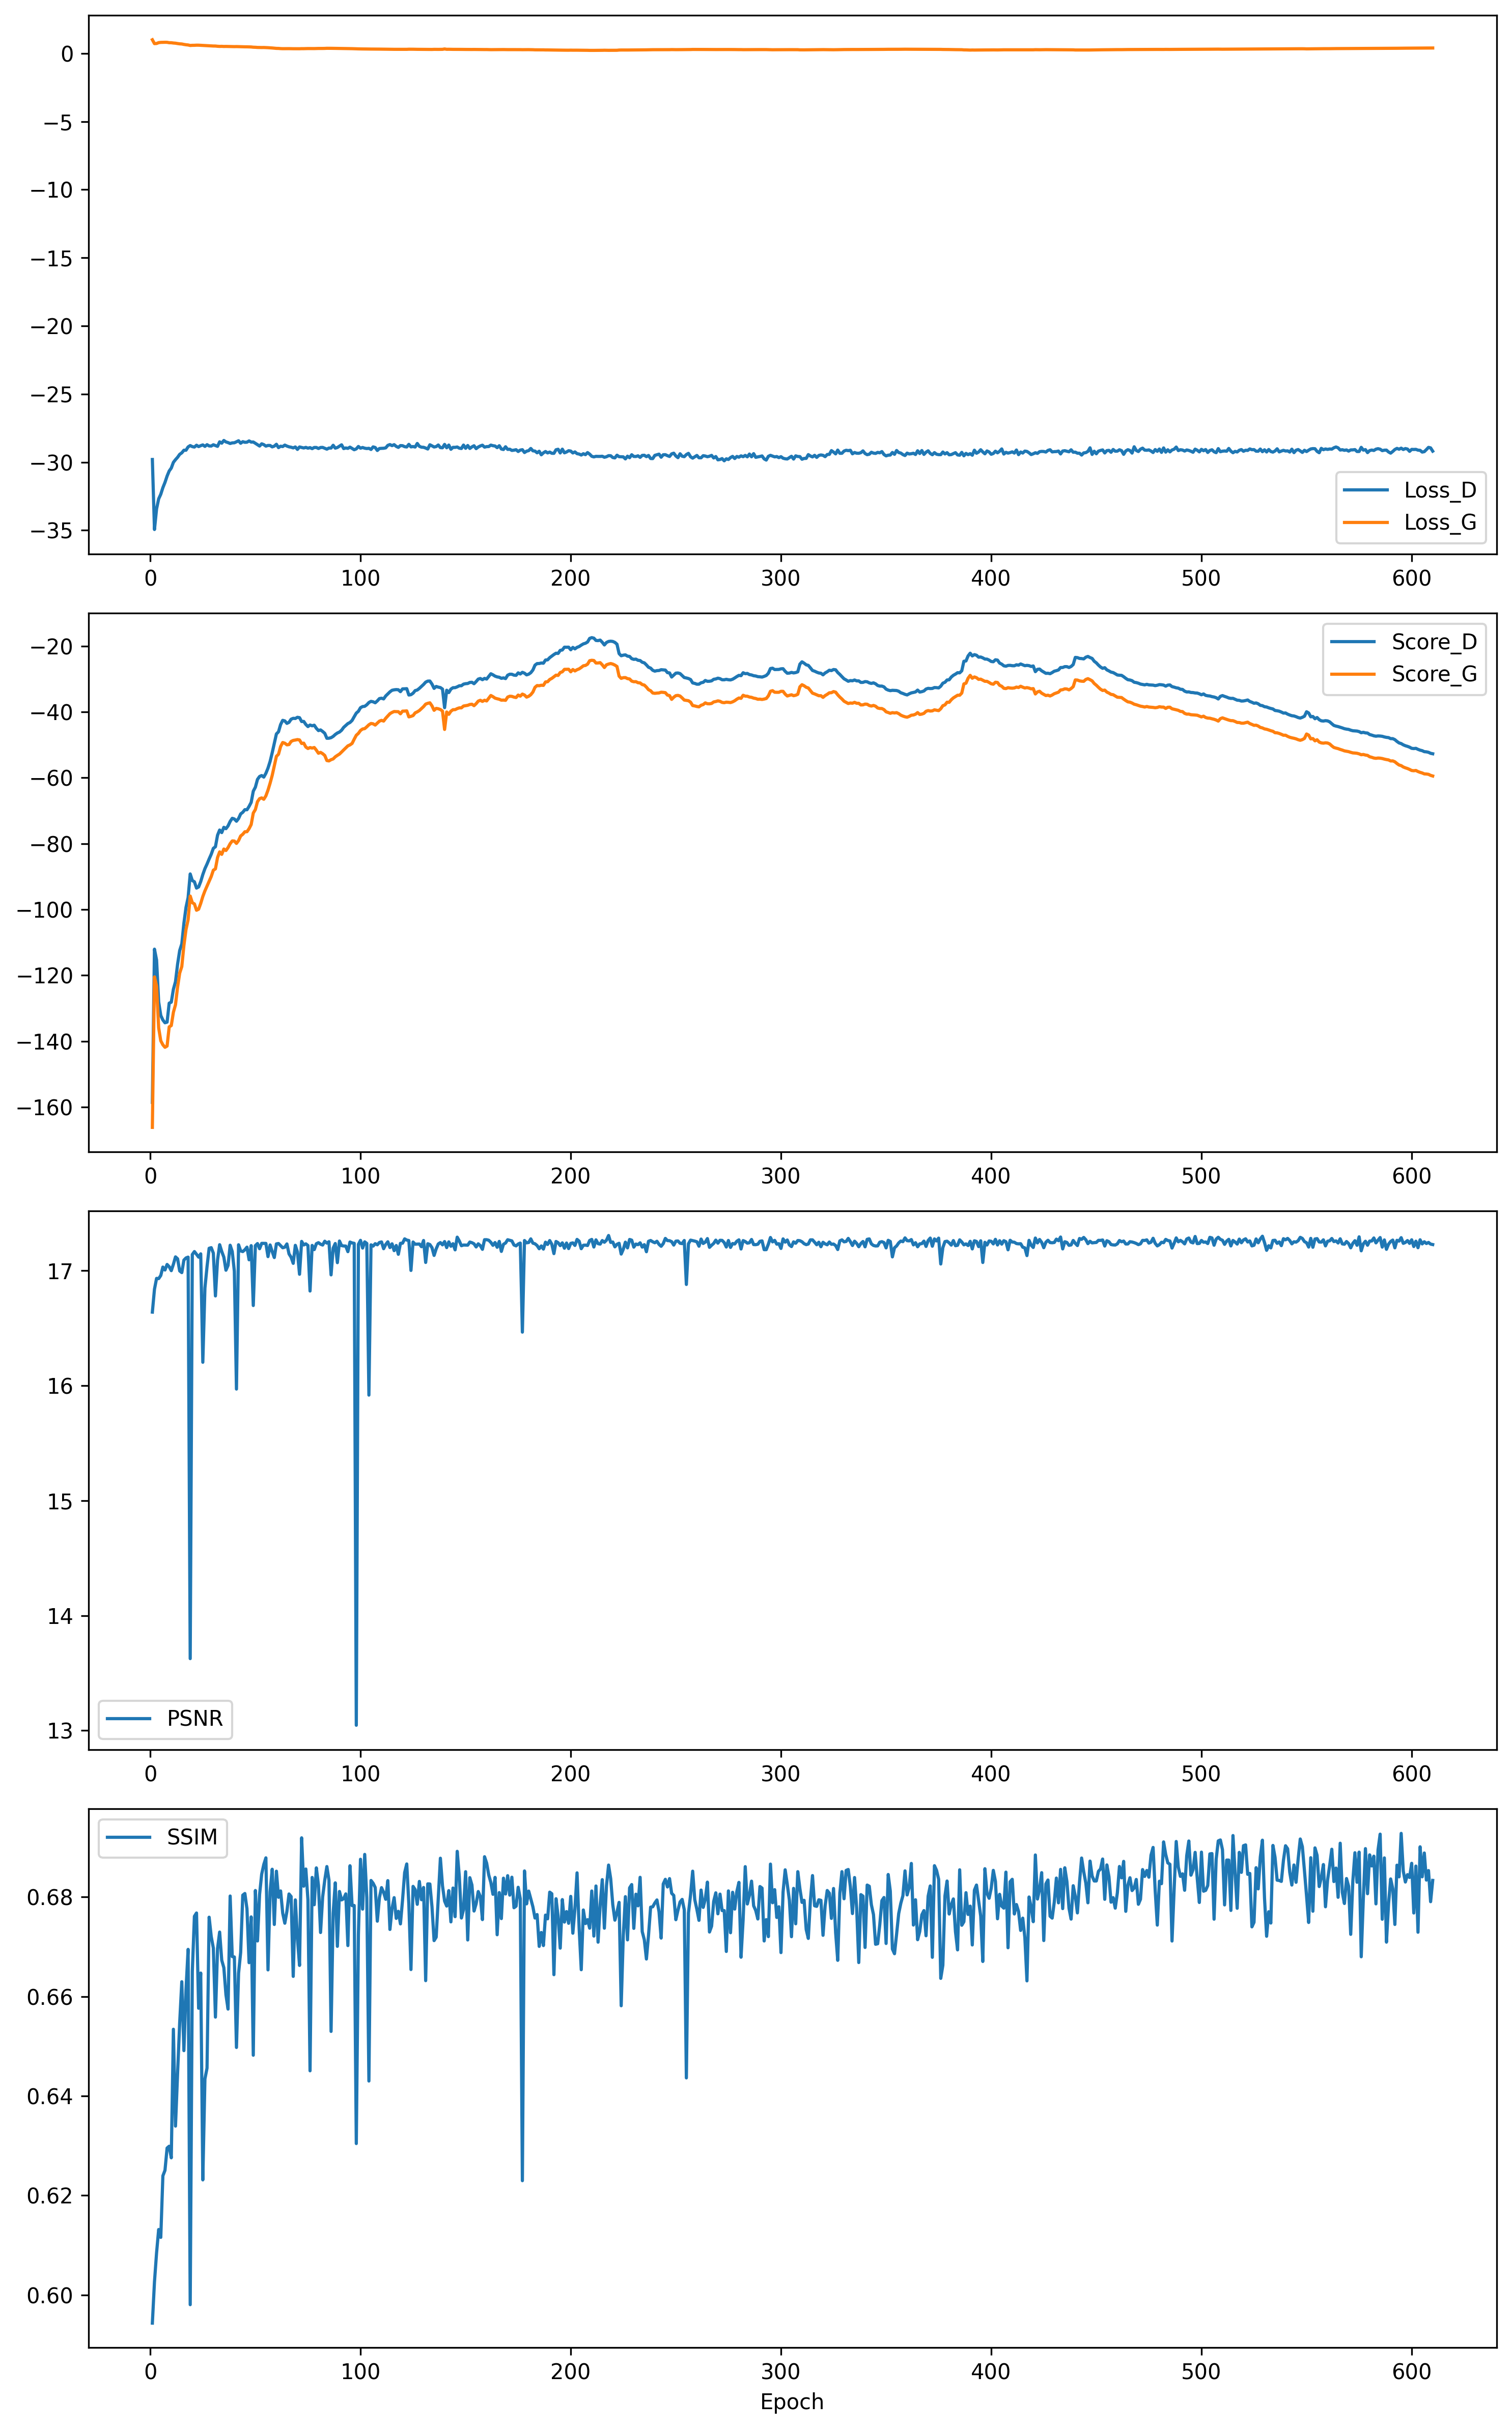

Data behind this chart, as committed beside it:
Epoch, Loss_D, Loss_G, Score_D, Score_G, PSNR, SSIM
1, -29.8, 1.003, -158.6, -166.2, 16.64, 0.5943
2, -34.94, 0.7205, -112, -120.5, 16.84, 0.6026
3, -33.43, 0.73, -115.3, -123.3, 16.93, 0.6085
4, -32.69, 0.7917, -128.1, -136, 16.93, 0.6132
5, -32.35, 0.8104, -132.2, -139.9, 16.96, 0.6116
6, -31.87, 0.8157, -133.6, -141.1, 17.03, 0.624
7, -31.48, 0.8188, -134.4, -141.8, 17, 0.6251
8, -31.02, 0.8161, -134.2, -141.5, 17.05, 0.6295
9, -30.65, 0.7866, -128.4, -135.6, 17.03, 0.6299
10, -30.43, 0.7846, -128.1, -135.2, 17, 0.6276
11, -30.01, 0.7636, -124.2, -131.2, 17.05, 0.6534
12, -29.82, 0.7518, -121.9, -128.9, 17.12, 0.634
13, -29.64, 0.7253, -116.6, -123.6, 17.1, 0.6446
14, -29.42, 0.7041, -112.4, -119.3, 17, 0.6548
15, -29.31, 0.6938, -110.4, -117.3, 16.98, 0.663
16, -29.12, 0.6613, -104.2, -110.9, 17.09, 0.6491
17, -29.12, 0.6369, -99.36, -106.1, 17.11, 0.6614
18, -28.88, 0.6211, -96.39, -103.1, 17.12, 0.6695
19, -28.78, 0.5847, -89.2, -95.91, 13.63, 0.5981
20, -28.86, 0.5952, -91.21, -97.93, 17.14, 0.665
21, -28.89, 0.5968, -91.58, -98.31, 17.17, 0.6761
22, -28.76, 0.606, -93.49, -100.2, 17.14, 0.6768
23, -28.86, 0.6045, -93.15, -99.91, 17.12, 0.6576
24, -28.79, 0.5958, -91.52, -98.16, 17.15, 0.6647
25, -28.73, 0.585, -89.39, -96.05, 16.2, 0.6231
26, -28.84, 0.5766, -87.59, -94.34, 16.85, 0.6434
27, -28.72, 0.5691, -86.2, -92.88, 17.03, 0.6456
28, -28.81, 0.5617, -84.67, -91.42, 17.19, 0.6759
29, -28.82, 0.5543, -83.22, -89.98, 17.2, 0.6721
30, -28.72, 0.5443, -81.43, -88.07, 17.15, 0.6697
31, -28.78, 0.5422, -80.94, -87.66, 16.78, 0.6559
32, -28.84, 0.5253, -77.45, -84.21, 17.09, 0.6696
33, -28.51, 0.5159, -75.87, -82.5, 17.23, 0.673
34, -28.61, 0.5201, -76.65, -83.26, 17.17, 0.6673
35, -28.41, 0.5111, -75.05, -81.64, 17.12, 0.6658
36, -28.51, 0.514, -75.46, -82.09, 17, 0.6604
37, -28.56, 0.5096, -74.62, -81.2, 17.05, 0.6575
38, -28.63, 0.504, -73.26, -80.01, 17.22, 0.6802
39, -28.58, 0.4994, -72.31, -79.18, 17.17, 0.668
40, -28.58, 0.4997, -72.52, -79.22, 16.99, 0.668
41, -28.5, 0.5033, -73.19, -79.93, 15.97, 0.6498
42, -28.43, 0.4988, -72.38, -79.08, 17.22, 0.6647
43, -28.61, 0.4919, -70.98, -77.67, 17.17, 0.6689
44, -28.49, 0.489, -70.48, -77.16, 17.17, 0.6804
45, -28.54, 0.4853, -69.68, -76.39, 17.18, 0.6807
46, -28.53, 0.4851, -69.72, -76.38, 17.2, 0.6776
47, -28.44, 0.4803, -68.69, -75.46, 17.09, 0.6668
48, -28.53, 0.474, -67.48, -74.22, 17.22, 0.676
49, -28.52, 0.4567, -64.08, -70.72, 16.7, 0.6482
50, -28.62, 0.4511, -62.86, -69.64, 17.22, 0.6813
51, -28.72, 0.4396, -60.5, -67.26, 17.23, 0.6712
52, -28.82, 0.435, -59.61, -66.34, 17.19, 0.6805
53, -28.65, 0.4334, -59.32, -66.11, 17.24, 0.6846
54, -28.71, 0.4358, -59.8, -66.54, 17.24, 0.6865
55, -28.82, 0.4304, -58.64, -65.49, 17.24, 0.6879
56, -28.77, 0.4216, -57.07, -63.76, 17.12, 0.6654
57, -28.77, 0.4111, -55.04, -61.65, 17.22, 0.681
58, -28.88, 0.3996, -52.4, -59.28, 17.17, 0.6856
59, -28.82, 0.3847, -49.56, -56.36, 17.11, 0.6745
60, -28.69, 0.3705, -46.69, -53.49, 17.23, 0.6852
... 550 more rows
